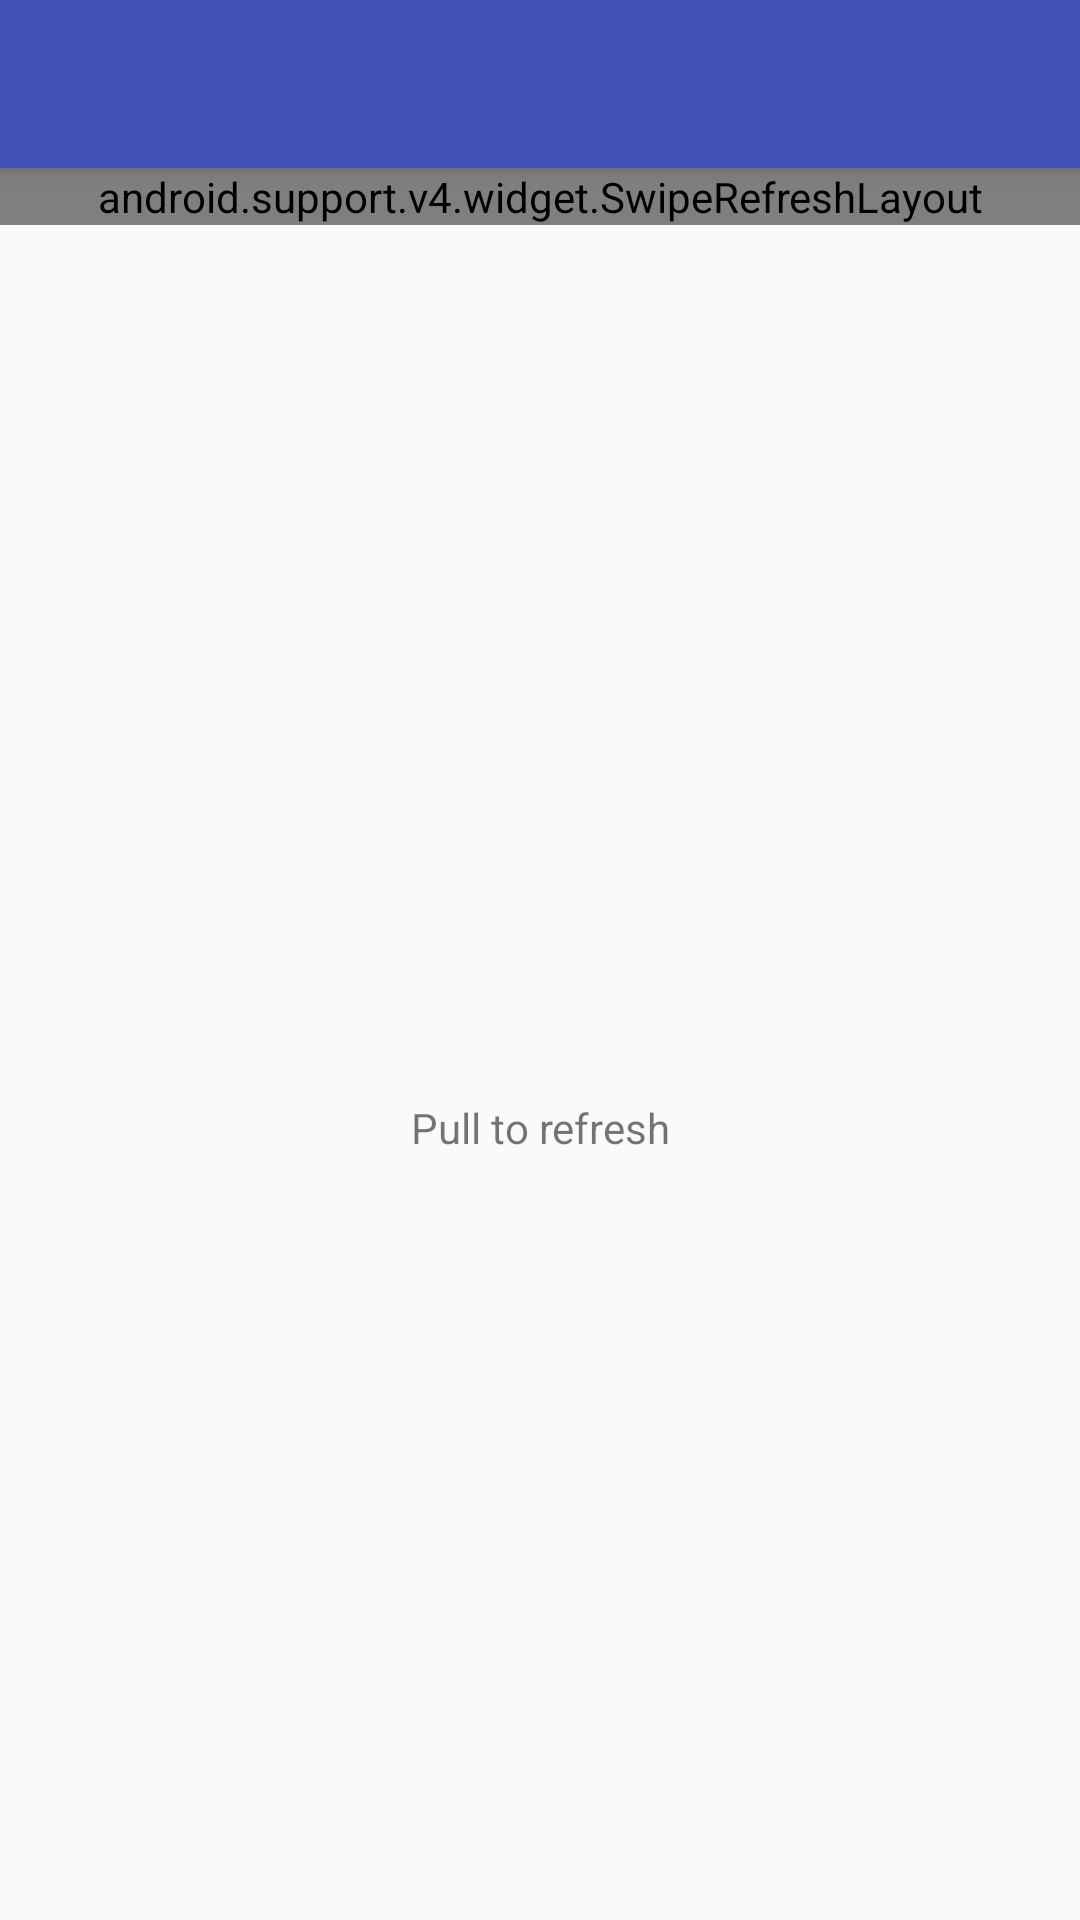

The Android layout XML behind this screen, and the referenced resources:
<!-- AndroidManifest.xml: application theme MaterialTheme -->
<!-- res/layout/activity_discovery.xml -->
<?xml version="1.0" encoding="utf-8"?>
<android.support.design.widget.CoordinatorLayout xmlns:android="http://schemas.android.com/apk/res/android"
    xmlns:app="http://schemas.android.com/apk/res-auto"
    android:id="@+id/discovery_coordinator_layout"
    android:layout_width="match_parent"
    android:layout_height="match_parent"
    xmlns:tools="http://schemas.android.com/tools"
    tools:context=".blockbusters.presentation.Discovery.DiscoveryActivity"
    >

    <android.support.design.widget.AppBarLayout
        android:layout_width="match_parent"
        android:layout_height="wrap_content"
        android:descendantFocusability="beforeDescendants"
        android:focusableInTouchMode="true"
        >

        <android.support.v7.widget.Toolbar
            android:id="@+id/discovery_toolbar"
            android:layout_width="match_parent"
            android:layout_height="?attr/actionBarSize"
            android:background="?attr/colorPrimary"
            app:layout_scrollFlags="scroll|enterAlways"
            app:popupTheme="@style/ThemeOverlay.AppCompat.Light"
            android:theme="@style/ThemeOverlay.AppCompat.Dark.ActionBar"
            />


    </android.support.design.widget.AppBarLayout>


    <RelativeLayout
        android:id="@+id/discovery_layout"
        android:layout_width="match_parent"
        android:layout_height="match_parent"
        app:layout_behavior="@string/appbar_scrolling_view_behavior"
        >

        <android.support.v4.widget.SwipeRefreshLayout
            android:id="@+id/discovery_swipe_refresh_layout"
            android:layout_width="match_parent"
            android:layout_height="wrap_content"
            >

            <android.support.v7.widget.RecyclerView
                android:id="@+id/discovery_recycler_view"
                android:layout_width="match_parent"
                android:layout_height="match_parent"
                android:scrollbars="vertical"
                />

        </android.support.v4.widget.SwipeRefreshLayout>

        <TextView
            android:id="@+id/refresh_text"
            android:layout_width="match_parent"
            android:layout_height="match_parent"
            android:gravity="center"
            android:text="@string/msg_refresh"
            />

    </RelativeLayout>

</android.support.design.widget.CoordinatorLayout>
<!-- resources referenced by this layout -->
<resources>
  <string name="msg_refresh">Pull to refresh</string>
  <style name="MaterialTheme" parent="MaterialTheme.Base">
  
      </style>
  <style name="MaterialTheme.Base" parent="Theme.AppCompat.Light.DarkActionBar">
          <item name="windowNoTitle">true</item>
          <item name="windowActionBar">false</item>
          <item name="colorPrimary">@color/colorPrimary</item>
          <item name="colorPrimaryDark">@color/colorPrimaryDark</item>
          <item name="colorAccent">@color/colorAccent</item>
      </style>
  <color name="colorPrimary">#3F51B5</color>
  <color name="colorPrimaryDark">#303F9F</color>
  <color name="colorAccent">#FF4081</color>
</resources>
